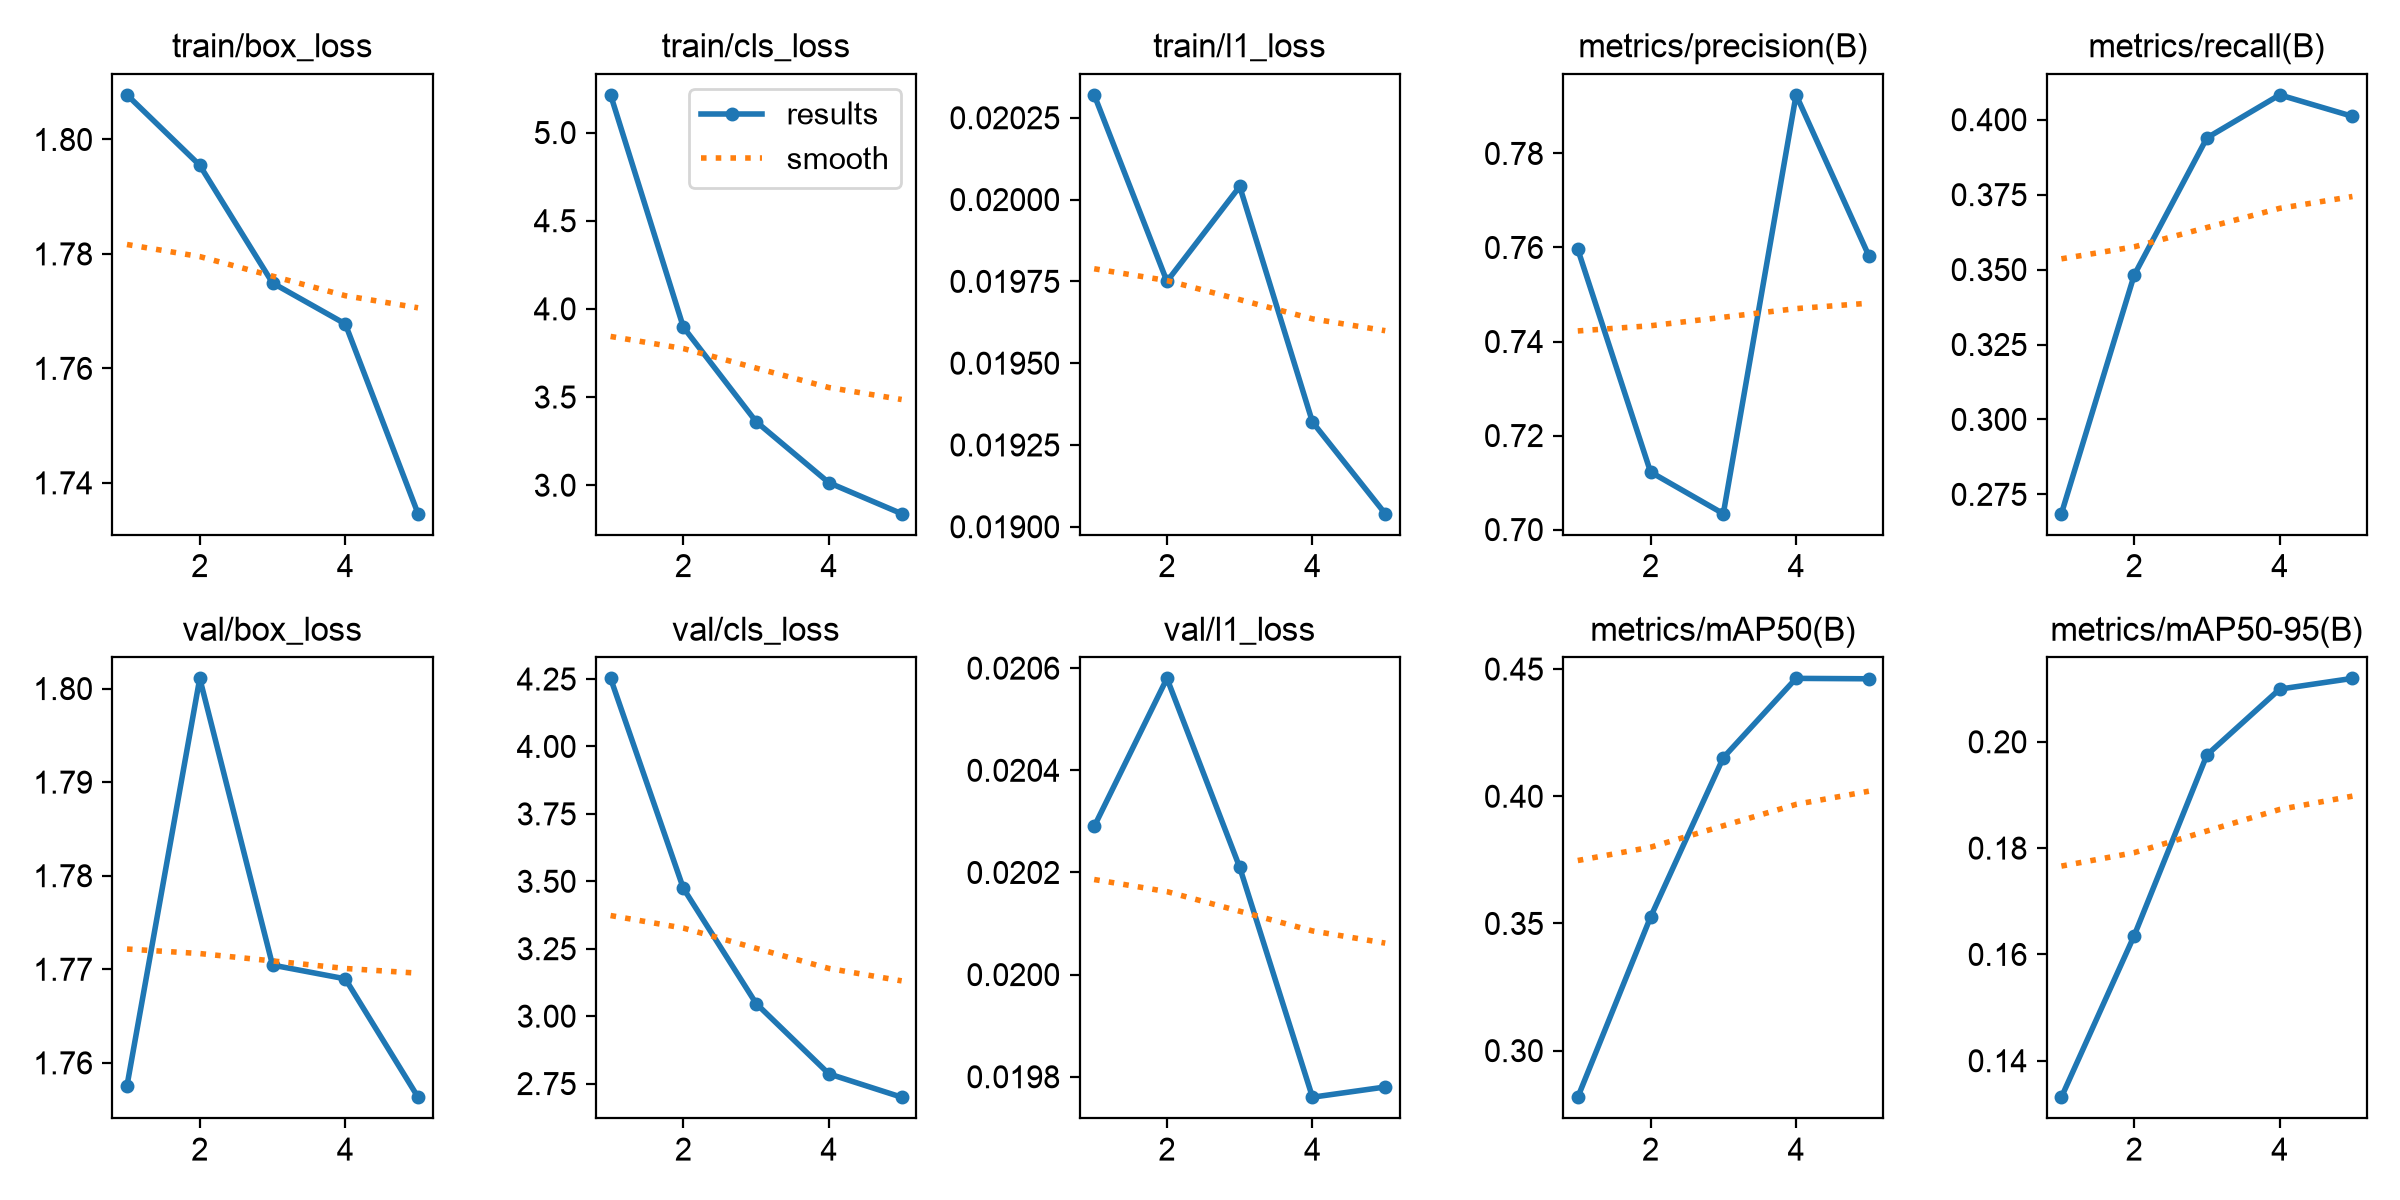

Data behind this chart, as committed beside it:
epoch, time, train/box_loss, train/cls_loss, train/l1_loss, metrics/precision(B), metrics/recall(B), metrics/mAP50(B), metrics/mAP50-95(B), val/box_loss, val/cls_loss, val/l1_loss, lr/pg0, lr/pg1, lr/pg2
1, 82.18, 1.808, 5.214, 0.02032, 0.7596, 0.2686, 0.2817, 0.1331, 1.758, 4.252, 0.02029, 0.0002215, 0.0002215, 0.0002215
2, 156.5, 1.795, 3.896, 0.01975, 0.7123, 0.3481, 0.3525, 0.1635, 1.801, 3.474, 0.02058, 0.000356, 0.000356, 0.000356
3, 226.6, 1.775, 3.36, 0.02004, 0.7034, 0.3939, 0.4152, 0.1975, 1.77, 3.047, 0.02021, 0.0004024, 0.0004024, 0.0004024
4, 295.4, 1.768, 3.014, 0.01932, 0.7925, 0.4083, 0.4464, 0.2099, 1.769, 2.786, 0.01976, 0.0002708, 0.0002708, 0.0002708
5, 361.7, 1.735, 2.838, 0.01904, 0.7582, 0.4011, 0.4462, 0.2119, 1.756, 2.7, 0.01978, 0.0001387, 0.0001387, 0.0001387
